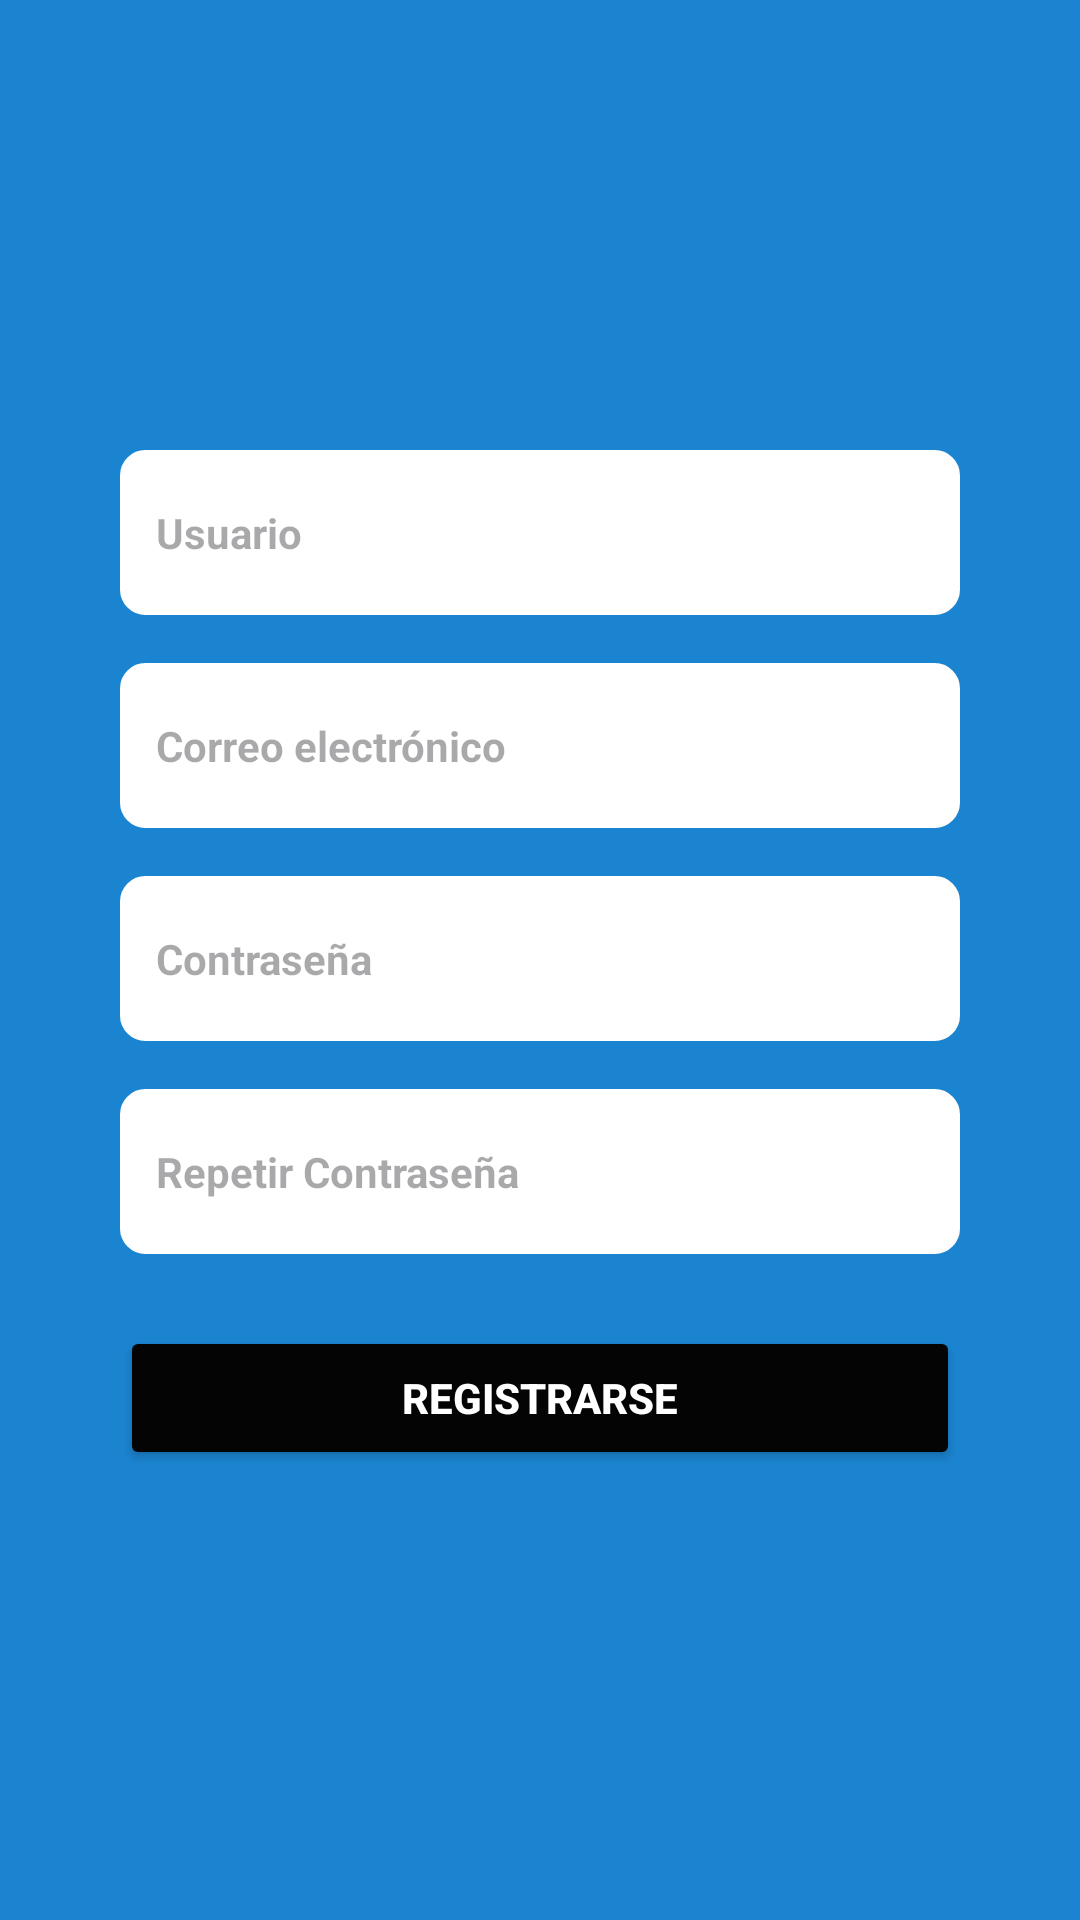

Layout XML and referenced resources for this Android screen:
<!-- AndroidManifest.xml: application theme Theme.BuildMyEleven -->
<!-- res/layout/singin.xml -->
<?xml version="1.0" encoding="utf-8"?>
<androidx.constraintlayout.widget.ConstraintLayout xmlns:android="http://schemas.android.com/apk/res/android"
    xmlns:app="http://schemas.android.com/apk/res-auto"
    xmlns:tools="http://schemas.android.com/tools"
    android:id="@+id/cBase"
    android:layout_width="match_parent"
    android:layout_height="match_parent"
    android:background="#1B84D0"
    tools:context=".SecondFragment">

    <LinearLayout
        android:layout_width="0dp"
        android:layout_height="wrap_content"
        android:orientation="vertical"
        android:padding="24dp"
        android:layout_margin="16dp"
        app:layout_constraintTop_toTopOf="parent"
        app:layout_constraintBottom_toBottomOf="parent"
        app:layout_constraintStart_toStartOf="parent"
        app:layout_constraintEnd_toEndOf="parent">

        <EditText
            android:id="@+id/etUsuario"
            android:layout_width="match_parent"
            android:layout_height="55dp"
            android:background="@drawable/edit_text_background"
            android:hint="@string/HintUsuario"
            android:inputType="text"
            android:paddingStart="12dp"
            android:textColor="#000000"
            android:textSize="14sp"
            android:textStyle="bold"
            tools:ignore="RtlSymmetry" />

        <EditText
            android:id="@+id/etCorreo"
            android:layout_width="match_parent"
            android:layout_height="55dp"
            android:layout_marginTop="16dp"
            android:background="@drawable/edit_text_background"
            android:hint="@string/HintCorreoElectronico"
            android:inputType="textEmailAddress"
            android:paddingStart="12dp"
            android:textColor="#000000"
            android:textSize="14sp"
            android:textStyle="bold"
            tools:ignore="RtlSymmetry" />

        <EditText
            android:id="@+id/edPassword"
            android:layout_width="match_parent"
            android:layout_height="55dp"
            android:layout_marginTop="16dp"
            android:background="@drawable/edit_text_background"
            android:hint="@string/HintContrasena"
            android:inputType="textPassword"
            android:paddingStart="12dp"
            android:textColor="#000000"
            android:textSize="14sp"
            android:textStyle="bold"
            tools:ignore="RtlSymmetry" />

        <EditText
            android:id="@+id/etRepetirPassword"
            android:layout_width="match_parent"
            android:layout_height="55dp"
            android:layout_marginTop="16dp"
            android:background="@drawable/edit_text_background"
            android:hint="@string/HintRepetirContrasena"
            android:inputType="textPassword"
            android:paddingStart="12dp"
            android:textColor="#000000"
            android:textSize="14sp"
            android:textStyle="bold"
            tools:ignore="RtlSymmetry" />

        <Button
            android:id="@+id/bRegistrarse"
            android:layout_width="match_parent"
            android:layout_height="wrap_content"
            android:layout_marginTop="24dp"
            android:backgroundTint="#040404"
            android:text="@string/BRegistrarse"
            android:textColor="#FFFFFF"
            android:textSize="14sp"
            android:textStyle="bold" />
    </LinearLayout>

</androidx.constraintlayout.widget.ConstraintLayout>
<!-- resources referenced by this layout -->
<resources>
  <!-- drawable edit_text_background (drawable) -->
  <?xml version="1.0" encoding="utf-8"?>
  <shape xmlns:android="http://schemas.android.com/apk/res/android"
      android:shape="rectangle">
      <solid android:color="#ffffff" />
      <corners android:radius="8dp" />
      <stroke android:width="1dp" android:color="#FFFFFF"/>
  </shape>
  <string name="BRegistrarse">Registrarse</string>
  <string name="HintContrasena">Contraseña</string>
  <string name="HintCorreoElectronico">Correo electrónico</string>
  <string name="HintRepetirContrasena">Repetir Contraseña</string>
  <string name="HintUsuario">Usuario</string>
  <style name="Theme.BuildMyEleven" parent="Base.Theme.BuildMyEleven" />
  <style name="Base.Theme.BuildMyEleven" parent="Theme.Material3.DayNight.NoActionBar">
          
          
      </style>
</resources>
